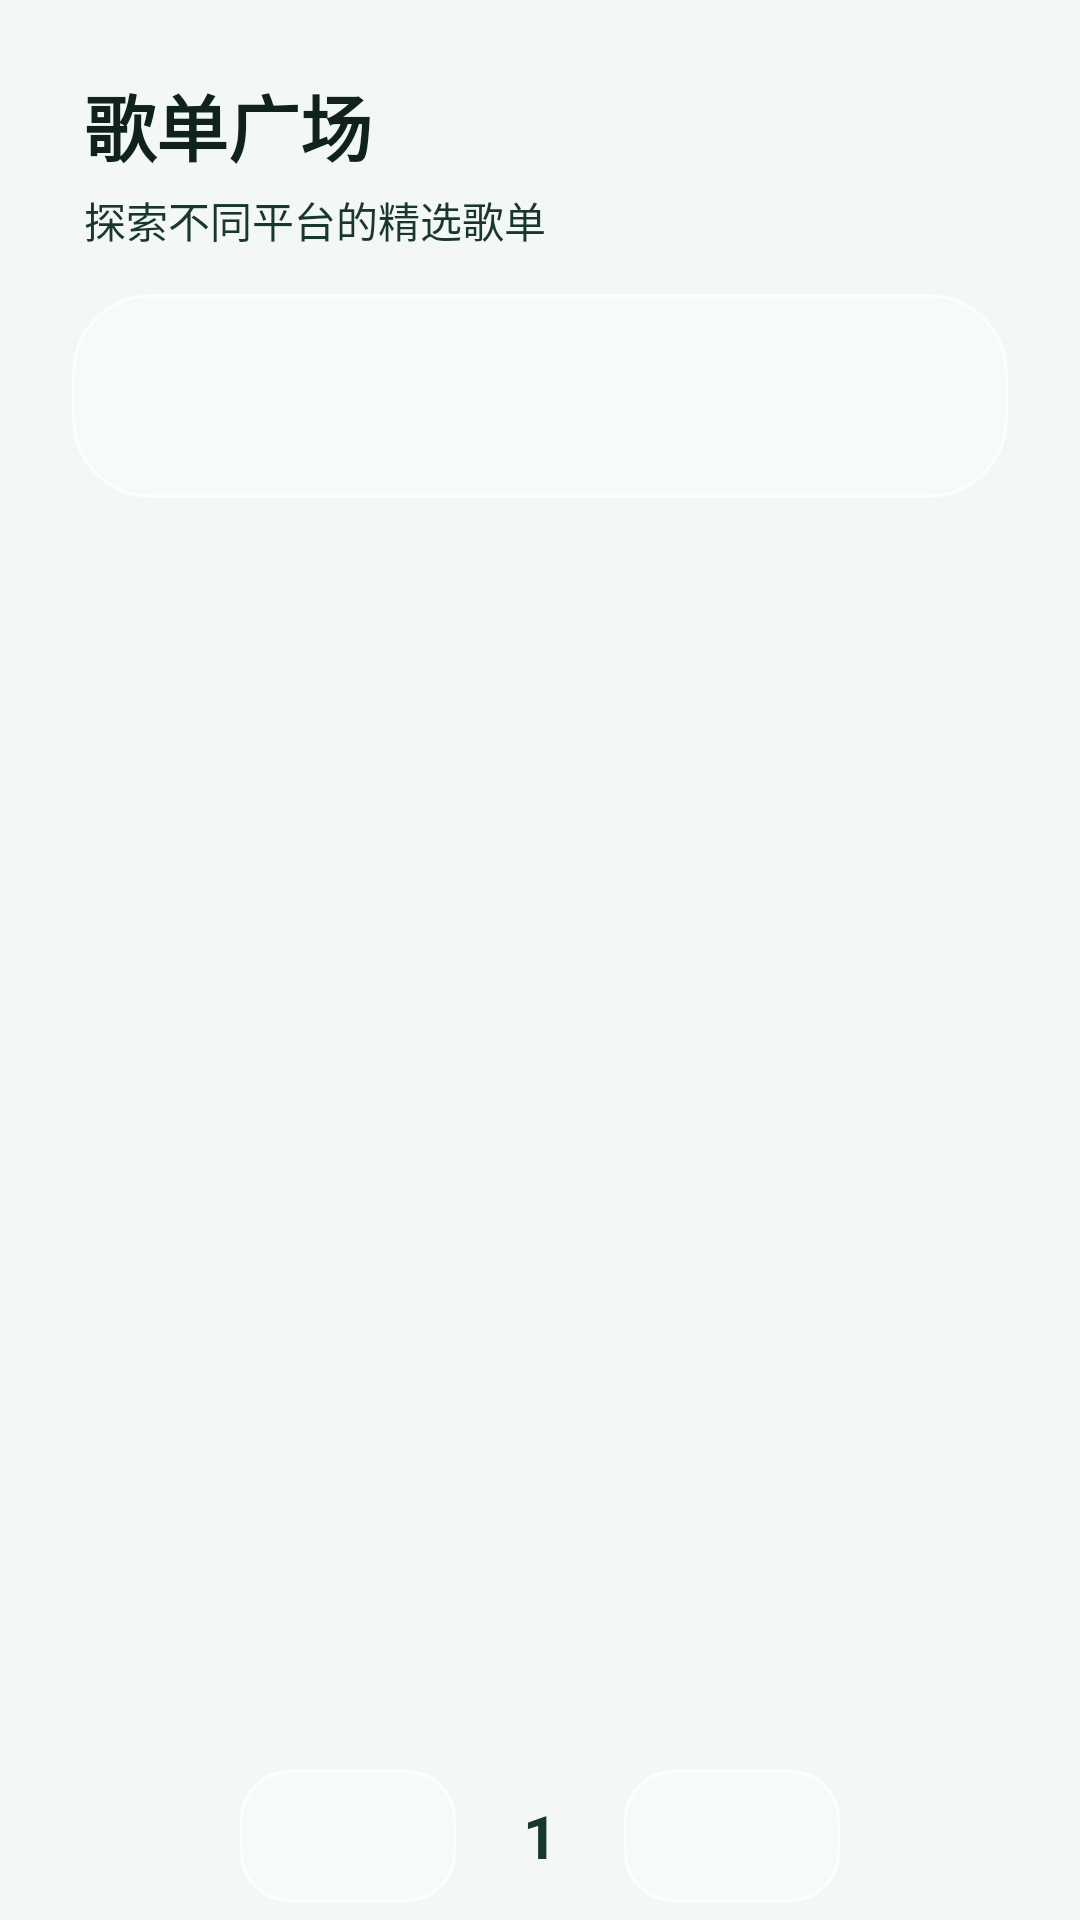

Android layout source for this screen:
<!-- AndroidManifest.xml: application theme AppTheme.NoActionBar -->
<!-- res/layout/fragment_song_square.xml -->
<?xml version="1.0" encoding="utf-8"?>
<androidx.constraintlayout.widget.ConstraintLayout xmlns:android="http://schemas.android.com/apk/res/android"
    xmlns:app="http://schemas.android.com/apk/res-auto"
    android:layout_width="match_parent"
    android:layout_height="match_parent"
    android:background="@android:color/transparent"
    android:nextFocusLeft="@id/tabSongSquare">

    <LinearLayout
        android:id="@+id/layoutSquareTitle"
        android:layout_width="0dp"
        android:layout_height="@dimen/lx_title_height"
        android:orientation="vertical"
        android:gravity="top"
        android:paddingStart="@dimen/lx_title_gutter"
        android:paddingEnd="@dimen/lx_title_gutter"
        android:paddingTop="@dimen/lx_title_top"
        android:background="@android:color/transparent"
        app:layout_constraintStart_toStartOf="parent"
        app:layout_constraintEnd_toEndOf="parent"
        app:layout_constraintTop_toTopOf="parent">

        <TextView
            android:layout_width="wrap_content"
            android:layout_height="wrap_content"
            android:text="歌单广场"
            android:textColor="@color/lx_text_primary"
            android:textSize="@dimen/lx_type_title"
            android:textStyle="bold" />

        <TextView
            android:layout_width="wrap_content"
            android:layout_height="wrap_content"
            android:layout_marginTop="@dimen/lx_space_xxs"
            android:text="探索不同平台的精选歌单"
            android:textColor="@color/lx_text_secondary"
            android:textSize="@dimen/lx_type_body" />
    </LinearLayout>

    
    <androidx.recyclerview.widget.RecyclerView
        android:id="@+id/rvSourceList"
        android:layout_width="0dp"
        android:layout_height="@dimen/lx_secondary_nav_height"
        android:layout_marginStart="@dimen/lx_nav_gutter"
        android:layout_marginTop="@dimen/lx_space_sm"
        android:layout_marginEnd="@dimen/lx_nav_gutter"
        android:paddingStart="@dimen/lx_nav_gutter"
        android:paddingEnd="@dimen/lx_nav_gutter"
        android:paddingTop="@dimen/lx_space_xs"
        android:paddingBottom="@dimen/lx_space_xs"
        android:background="@drawable/bg_floating_glass"
        android:elevation="@dimen/lx_elevation_surface"
        android:outlineProvider="background"
        android:clipToOutline="true"
        android:clipToPadding="false"
        app:layout_constraintStart_toStartOf="parent"
        app:layout_constraintEnd_toEndOf="parent"
        android:nextFocusLeft="@id/tabSongSquare"
        app:layout_constraintTop_toBottomOf="@id/layoutSquareTitle" />

    
    <androidx.recyclerview.widget.RecyclerView
        android:id="@+id/rvPlaylists"
        android:layout_width="0dp"
        android:layout_height="0dp"
        android:paddingStart="@dimen/lx_nav_gutter"
        android:paddingEnd="@dimen/lx_nav_gutter"
        android:paddingTop="@dimen/lx_space_md"
        android:paddingBottom="@dimen/lx_space_md"
        android:clipChildren="false"
        android:clipToPadding="false"
        android:descendantFocusability="afterDescendants"
        android:nextFocusDown="@id/btnNextPage"
        android:nextFocusLeft="@id/tabSongSquare"
        app:layout_constraintStart_toStartOf="parent"
        app:layout_constraintEnd_toEndOf="parent"
        android:layout_marginTop="@dimen/lx_space_sm"
        app:layout_constraintTop_toBottomOf="@+id/rvSourceList"
        app:layout_constraintBottom_toTopOf="@+id/pagerBar" />

    <LinearLayout
        android:id="@+id/pagerBar"
        android:layout_width="0dp"
        android:layout_height="@dimen/lx_pager_height"
        android:orientation="horizontal"
        android:gravity="center"
        android:background="@android:color/transparent"
        android:paddingStart="@dimen/lx_nav_gutter"
        android:paddingEnd="@dimen/lx_nav_gutter"
        app:layout_constraintStart_toStartOf="parent"
        app:layout_constraintEnd_toEndOf="parent"
        app:layout_constraintBottom_toBottomOf="parent">

        <ImageButton
            android:id="@+id/btnPrevPage"
            android:layout_width="@dimen/lx_pager_button_width"
            android:layout_height="@dimen/lx_pager_button_height"
            android:src="@drawable/ic_chevron_left"
            android:background="@drawable/bg_btn_secondary"
            android:scaleType="centerInside"
            android:padding="@dimen/lx_space_sm"
            app:tint="@color/selector_action_content"
            android:focusable="true"
            android:nextFocusUp="@id/rvPlaylists"
            android:nextFocusRight="@id/btnNextPage"
            android:nextFocusDown="@id/tabSongSquare" />

        <TextView
            android:id="@+id/tvPageNumber"
            android:layout_width="@dimen/lx_pager_number_width"
            android:layout_height="match_parent"
            android:gravity="center"
            android:text="1"
            android:textSize="@dimen/lx_type_section"
            android:textStyle="bold"
            android:textColor="@color/lx_text_secondary" />

        <ImageButton
            android:id="@+id/btnNextPage"
            android:layout_width="@dimen/lx_pager_button_width"
            android:layout_height="@dimen/lx_pager_button_height"
            android:src="@drawable/ic_chevron_right"
            android:background="@drawable/bg_btn_secondary"
            android:scaleType="centerInside"
            android:padding="@dimen/lx_space_sm"
            app:tint="@color/selector_action_content"
            android:focusable="true"
            android:nextFocusUp="@id/rvPlaylists"
            android:nextFocusLeft="@id/btnPrevPage"
            android:nextFocusDown="@id/tabSongSquare" />
    </LinearLayout>

    
    <ProgressBar
        android:id="@+id/loadingProgress"
        android:layout_width="wrap_content"
        android:layout_height="wrap_content"
        android:visibility="gone"
        app:layout_constraintStart_toStartOf="parent"
        app:layout_constraintEnd_toEndOf="parent"
        app:layout_constraintTop_toTopOf="parent"
        app:layout_constraintBottom_toBottomOf="parent" />

</androidx.constraintlayout.widget.ConstraintLayout>
<!-- resources referenced by this layout -->
<resources>
  <color name="lx_text_primary">#10231B</color>
  <color name="lx_text_secondary">#19382C</color>
  <dimen name="lx_elevation_surface">8dp</dimen>
  <dimen name="lx_nav_gutter">24dp</dimen>
  <dimen name="lx_pager_button_height">44dp</dimen>
  <dimen name="lx_pager_button_width">72dp</dimen>
  <dimen name="lx_pager_height">56dp</dimen>
  <dimen name="lx_pager_number_width">56dp</dimen>
  <dimen name="lx_secondary_nav_height">68dp</dimen>
  <dimen name="lx_space_md">16dp</dimen>
  <dimen name="lx_space_sm">10dp</dimen>
  <dimen name="lx_space_xs">6dp</dimen>
  <dimen name="lx_space_xxs">4dp</dimen>
  <dimen name="lx_title_gutter">28dp</dimen>
  <dimen name="lx_title_height">88dp</dimen>
  <dimen name="lx_title_top">24dp</dimen>
  <dimen name="lx_type_body">14sp</dimen>
  <dimen name="lx_type_section">20sp</dimen>
  <dimen name="lx_type_title">24sp</dimen>
  <!-- drawable bg_floating_glass (drawable) -->
  <?xml version="1.0" encoding="utf-8"?>
  <layer-list xmlns:android="http://schemas.android.com/apk/res/android">
      <item>
          <shape android:shape="rectangle">
              <solid android:color="@color/lx_glass_floating" />
              <corners android:radius="@dimen/lx_glass_radius" />
              <stroke
                  android:width="@dimen/lx_stroke_hairline"
                  android:color="@color/lx_glass_edge" />
          </shape>
      </item>
      <item>
          <shape android:shape="rectangle">
              <gradient
                  android:angle="270"
                  android:startColor="@color/lx_glass_highlight"
                  android:centerY="0.18"
                  android:centerColor="@color/lx_glass_specular_mid"
                  android:endColor="@color/lx_glass_specular_clear" />
              <corners android:radius="@dimen/lx_glass_radius" />
          </shape>
      </item>
  </layer-list>
  <style name="AppTheme.NoActionBar" parent="AppTheme">
          <item name="windowActionBar">false</item>
          <item name="windowNoTitle">true</item>
          <item name="android:windowBackground">@color/lx_bg_canvas</item>
      </style>
  <color name="lx_disabled_fill">#4DFFFFFF</color>
  <dimen name="lx_radius_control">16dp</dimen>
  <color name="lx_brand_pressed">#00A965</color>
  <color name="lx_bg_focus">#DFF8ED</color>
  <dimen name="lx_stroke_focus">2dp</dimen>
  <color name="lx_focus_ring_strong">#D9008C55</color>
  <color name="lx_glass_clear">#42FFFFFF</color>
  <dimen name="lx_stroke_hairline">1dp</dimen>
  <color name="lx_glass_edge">#CCFFFFFF</color>
  <color name="lx_glass_floating">@color/lx_glass_clear</color>
  <dimen name="lx_glass_radius">26dp</dimen>
  <color name="lx_glass_highlight">#24FFFFFF</color>
  <color name="lx_glass_specular_mid">#08FFFFFF</color>
  <color name="lx_glass_specular_clear">#00FFFFFF</color>
  <style name="AppTheme" parent="BaseAppTheme" />
  <color name="lx_bg_canvas">#F3F8F5</color>
  <style name="BaseAppTheme" parent="Theme.AppCompat">
          <item name="colorPrimary">@color/colorPrimary</item>
          <item name="colorPrimaryDark">@color/colorPrimaryDark</item>
          <item name="colorAccent">@color/colorAccent</item>
          <item name="android:colorAccent">@color/lx_brand</item>
          <item name="android:windowBackground">@color/lx_bg_canvas</item>
          <item name="android:navigationBarColor">@color/lx_bg_canvas</item>
          <item name="android:statusBarColor">@color/lx_bg_canvas</item>
          <item name="android:textColorPrimary">@color/lx_text_primary</item>
          <item name="android:textColorSecondary">@color/lx_text_secondary</item>
          <item name="android:windowActionModeOverlay">true</item>
      </style>
  <color name="colorPrimary">@color/lx_brand</color>
  <color name="colorPrimaryDark">@color/lx_brand_pressed</color>
  <color name="colorAccent">@color/lx_brand</color>
  <color name="lx_brand">#00C878</color>
</resources>
